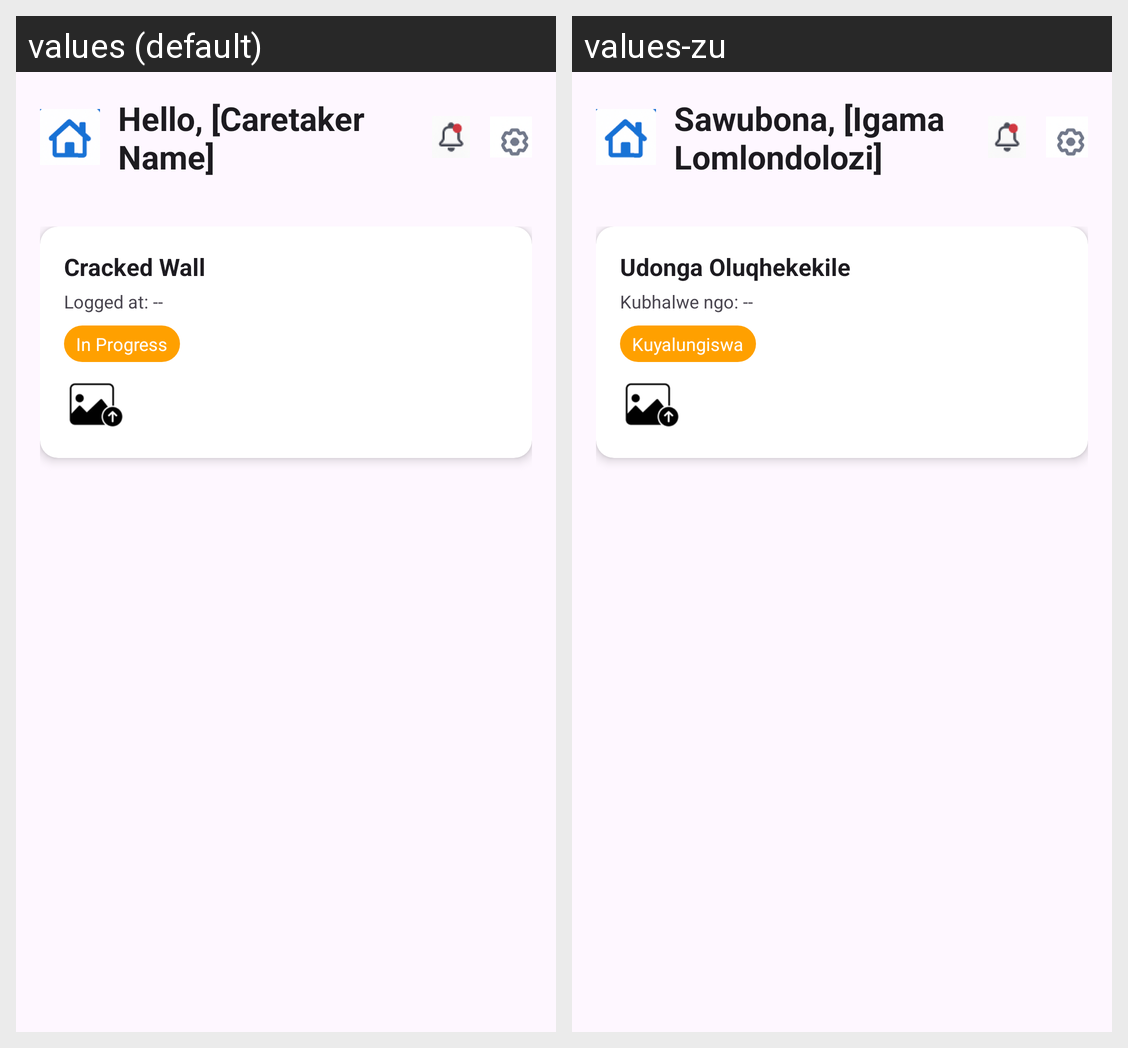

Locale-by-locale string values for the Android screen shown in this grid:
Android screen res/layout/activity_caretaker_track_maintenance.xml rendered under 2 locales, left to right: values (default), values-zu. Device: Nexus 5 (rendered at 1080×1920; each locale shown at half size, 540×960, under a caption strip naming it); theme Theme.EliteRentals.
Strings drawn on this screen, with the default value and each locale's value (text and hints the layout hard-codes, and strings that could not be matched under every locale, appear in the picture but are not listed):

placeholder_caretaker_name
  values: Hello, [Caretaker Name]
  values-zu: Sawubona, [Igama Lomlondolozi]

sample_issue_title
  values: Cracked Wall
  values-zu: Udonga Oluqhekekile

logged_at_placeholder
  values: Logged at: --
  values-zu: Kubhalwe ngo: --

status_in_progress
  values: In Progress
  values-zu: Kuyalungiswa
